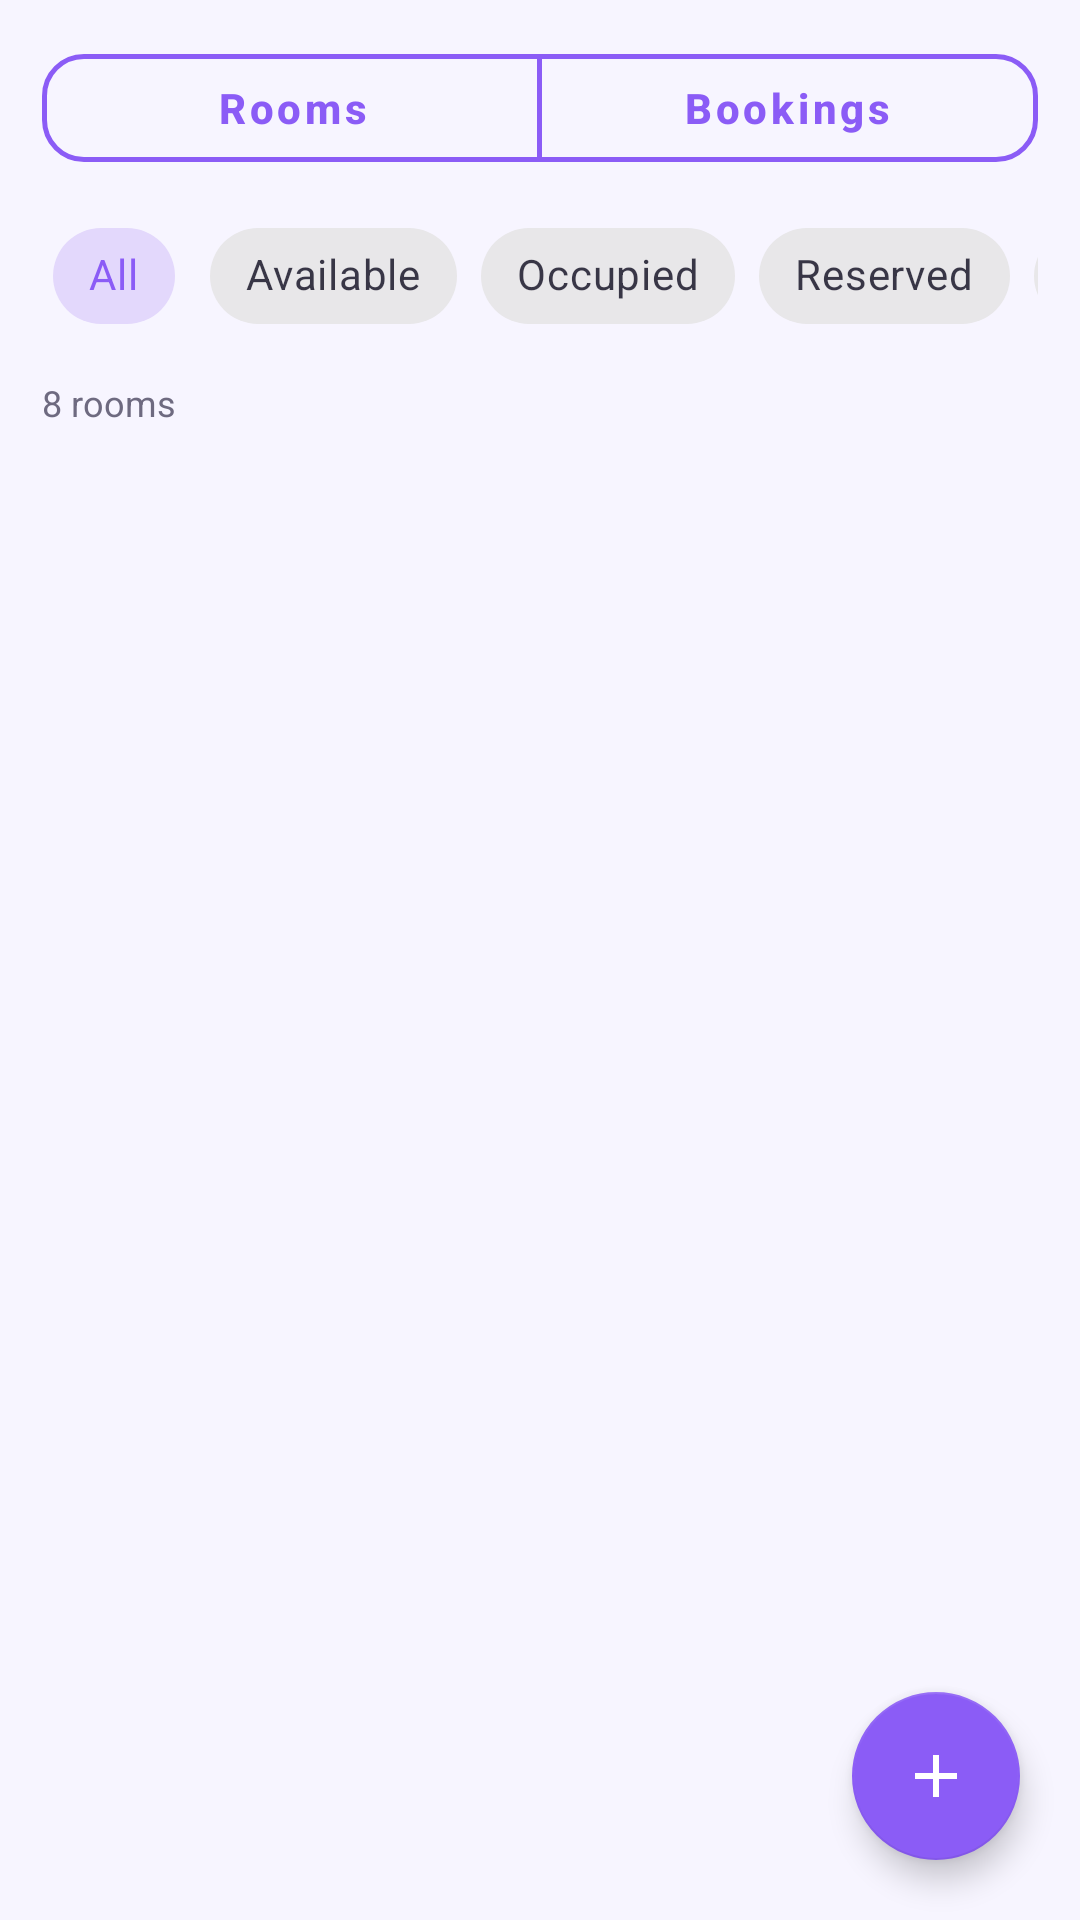

Reconstruct the res/layout file that produces this screen, plus the resources it refers to.
<!-- AndroidManifest.xml: application theme Theme.StayRide -->
<!-- res/layout/fragment_rooms.xml -->
<?xml version="1.0" encoding="utf-8"?>
<FrameLayout xmlns:android="http://schemas.android.com/apk/res/android"
    xmlns:app="http://schemas.android.com/apk/res-auto"
    android:layout_width="match_parent"
    android:layout_height="match_parent">

    <LinearLayout
        android:layout_width="match_parent"
        android:layout_height="match_parent"
        android:orientation="vertical"
        android:paddingStart="14dp"
        android:paddingTop="12dp"
        android:paddingEnd="14dp">

        <com.google.android.material.button.MaterialButtonToggleGroup
            android:id="@+id/toggle"
            android:layout_width="match_parent"
            android:layout_height="wrap_content"
            app:singleSelection="true"
            app:selectionRequired="true">

            <com.google.android.material.button.MaterialButton
                android:id="@+id/tabRooms"
                style="@style/AppButtonOutlined"
                android:layout_width="0dp"
                android:layout_height="wrap_content"
                android:layout_weight="1"
                android:text="Rooms" />

            <com.google.android.material.button.MaterialButton
                android:id="@+id/tabBookings"
                style="@style/AppButtonOutlined"
                android:layout_width="0dp"
                android:layout_height="wrap_content"
                android:layout_weight="1"
                android:text="Bookings" />
        </com.google.android.material.button.MaterialButtonToggleGroup>

        <HorizontalScrollView
            android:layout_width="match_parent"
            android:layout_height="wrap_content"
            android:layout_marginTop="8dp"
            android:scrollbars="none">

            <com.google.android.material.chip.ChipGroup
                android:id="@+id/filters"
                android:layout_width="wrap_content"
                android:layout_height="wrap_content"
                app:selectionRequired="true"
                app:singleLine="true"
                app:singleSelection="true">

                <com.google.android.material.chip.Chip
                    android:id="@+id/fAll"
                    style="@style/Widget.MaterialComponents.Chip.Choice"
                    android:layout_width="wrap_content"
                    android:layout_height="wrap_content"
                    android:checked="true"
                    android:text="All" />

                <com.google.android.material.chip.Chip
                    android:id="@+id/fAvailable"
                    style="@style/Widget.MaterialComponents.Chip.Choice"
                    android:layout_width="wrap_content"
                    android:layout_height="wrap_content"
                    android:text="Available" />

                <com.google.android.material.chip.Chip
                    android:id="@+id/fOccupied"
                    style="@style/Widget.MaterialComponents.Chip.Choice"
                    android:layout_width="wrap_content"
                    android:layout_height="wrap_content"
                    android:text="Occupied" />

                <com.google.android.material.chip.Chip
                    android:id="@+id/fReserved"
                    style="@style/Widget.MaterialComponents.Chip.Choice"
                    android:layout_width="wrap_content"
                    android:layout_height="wrap_content"
                    android:text="Reserved" />

                <com.google.android.material.chip.Chip
                    android:id="@+id/fMaintenance"
                    style="@style/Widget.MaterialComponents.Chip.Choice"
                    android:layout_width="wrap_content"
                    android:layout_height="wrap_content"
                    android:text="Maintenance" />

                <com.google.android.material.chip.Chip
                    android:id="@+id/fConfirmed"
                    style="@style/Widget.MaterialComponents.Chip.Choice"
                    android:layout_width="wrap_content"
                    android:layout_height="wrap_content"
                    android:text="Confirmed"
                    android:visibility="gone" />

                <com.google.android.material.chip.Chip
                    android:id="@+id/fCheckedIn"
                    style="@style/Widget.MaterialComponents.Chip.Choice"
                    android:layout_width="wrap_content"
                    android:layout_height="wrap_content"
                    android:text="Checked in"
                    android:visibility="gone" />

                <com.google.android.material.chip.Chip
                    android:id="@+id/fCheckedOut"
                    style="@style/Widget.MaterialComponents.Chip.Choice"
                    android:layout_width="wrap_content"
                    android:layout_height="wrap_content"
                    android:text="Checked out"
                    android:visibility="gone" />

                <com.google.android.material.chip.Chip
                    android:id="@+id/fCancelled"
                    style="@style/Widget.MaterialComponents.Chip.Choice"
                    android:layout_width="wrap_content"
                    android:layout_height="wrap_content"
                    android:text="Cancelled"
                    android:visibility="gone" />
            </com.google.android.material.chip.ChipGroup>
        </HorizontalScrollView>

        <TextView
            android:id="@+id/count"
            android:layout_width="wrap_content"
            android:layout_height="wrap_content"
            android:layout_marginTop="10dp"
            android:text="8 rooms"
            android:textColor="@color/text_secondary"
            android:textSize="12sp" />

        <androidx.recyclerview.widget.RecyclerView
            android:id="@+id/list"
            android:layout_width="match_parent"
            android:layout_height="0dp"
            android:layout_marginTop="6dp"
            android:layout_weight="1"
            android:clipToPadding="false"
            android:paddingBottom="88dp" />

        <TextView
            android:id="@+id/empty"
            android:layout_width="match_parent"
            android:layout_height="wrap_content"
            android:gravity="center"
            android:padding="32dp"
            android:text="Nothing here yet."
            android:textColor="@color/text_secondary"
            android:textSize="14sp"
            android:visibility="gone" />
    </LinearLayout>

    <com.google.android.material.floatingactionbutton.FloatingActionButton
        android:id="@+id/fab"
        android:layout_width="wrap_content"
        android:layout_height="wrap_content"
        android:layout_gravity="bottom|end"
        android:layout_margin="20dp"
        android:contentDescription="Add"
        android:src="@drawable/ic_add"
        app:backgroundTint="@color/brand_primary"
        app:tint="@color/white" />
</FrameLayout>
<!-- resources referenced by this layout -->
<resources>
  <color name="brand_primary">#FF8B5CF6</color>
  <color name="text_secondary">#FF6E6A80</color>
  <color name="white">#FFFFFFFF</color>
  <!-- drawable ic_add (drawable) -->
  <vector xmlns:android="http://schemas.android.com/apk/res/android"
      android:width="24dp"
      android:height="24dp"
      android:viewportWidth="24"
      android:viewportHeight="24"
      android:tint="@color/icon_default">
      <path
          android:fillColor="@android:color/white"
          android:pathData="M19,13H13V19H11V13H5V11H11V5H13V11H19V13Z" />
  </vector>
  <style name="AppButtonOutlined" parent="Widget.MaterialComponents.Button.OutlinedButton">
          <item name="android:textAllCaps">false</item>
          <item name="android:textStyle">bold</item>
          <item name="android:textColor">@color/brand_primary</item>
          <item name="strokeColor">@color/brand_primary</item>
          <item name="strokeWidth">1.5dp</item>
          <item name="shapeAppearanceOverlay">@style/AppShape_14</item>
      </style>
  <color name="icon_default">#FF6E6A80</color>
  <style name="AppShape_14" parent="">
          <item name="cornerFamily">rounded</item>
          <item name="cornerSize">14dp</item>
      </style>
  <color name="brand_primary_dark">#FF5B21B6</color>
  <color name="brand_accent">#FFFBBF24</color>
  <color name="black">#FF000000</color>
  <color name="bg_card">#FFFFFFFF</color>
  <color name="text_primary">#FF1E1B2E</color>
  <color name="bg_page">#FFF7F5FF</color>
  <style name="AppAlertDialog" parent="ThemeOverlay.MaterialComponents.MaterialAlertDialog">
          <item name="shapeAppearanceOverlay">@style/AppShape_24</item>
          <item name="colorSurface">@color/bg_card</item>
          <item name="colorAccent">@color/brand_primary</item>
          <item name="buttonBarPositiveButtonStyle">@style/DialogPositiveButton</item>
          <item name="buttonBarNegativeButtonStyle">@style/DialogNegativeButton</item>
          <item name="buttonBarNeutralButtonStyle">@style/DialogNegativeButton</item>
      </style>
  <style name="AppButton" parent="Widget.MaterialComponents.Button">
          <item name="android:textAllCaps">false</item>
          <item name="android:textStyle">bold</item>
          <item name="android:textColor">@color/white</item>
          <item name="backgroundTint">@color/brand_primary</item>
          <item name="iconTint">@color/white</item>
          <item name="shapeAppearanceOverlay">@style/AppShape_14</item>
      </style>
  <style name="AppShape_24" parent="">
          <item name="cornerFamily">rounded</item>
          <item name="cornerSize">24dp</item>
      </style>
  <style name="DialogPositiveButton" parent="Widget.MaterialComponents.Button.TextButton.Dialog">
          <item name="android:textColor">@color/brand_primary</item>
          <item name="android:textStyle">bold</item>
          <item name="android:textAllCaps">false</item>
      </style>
  <style name="DialogNegativeButton" parent="Widget.MaterialComponents.Button.TextButton.Dialog">
          <item name="android:textColor">@color/text_secondary</item>
          <item name="android:textAllCaps">false</item>
      </style>
</resources>
